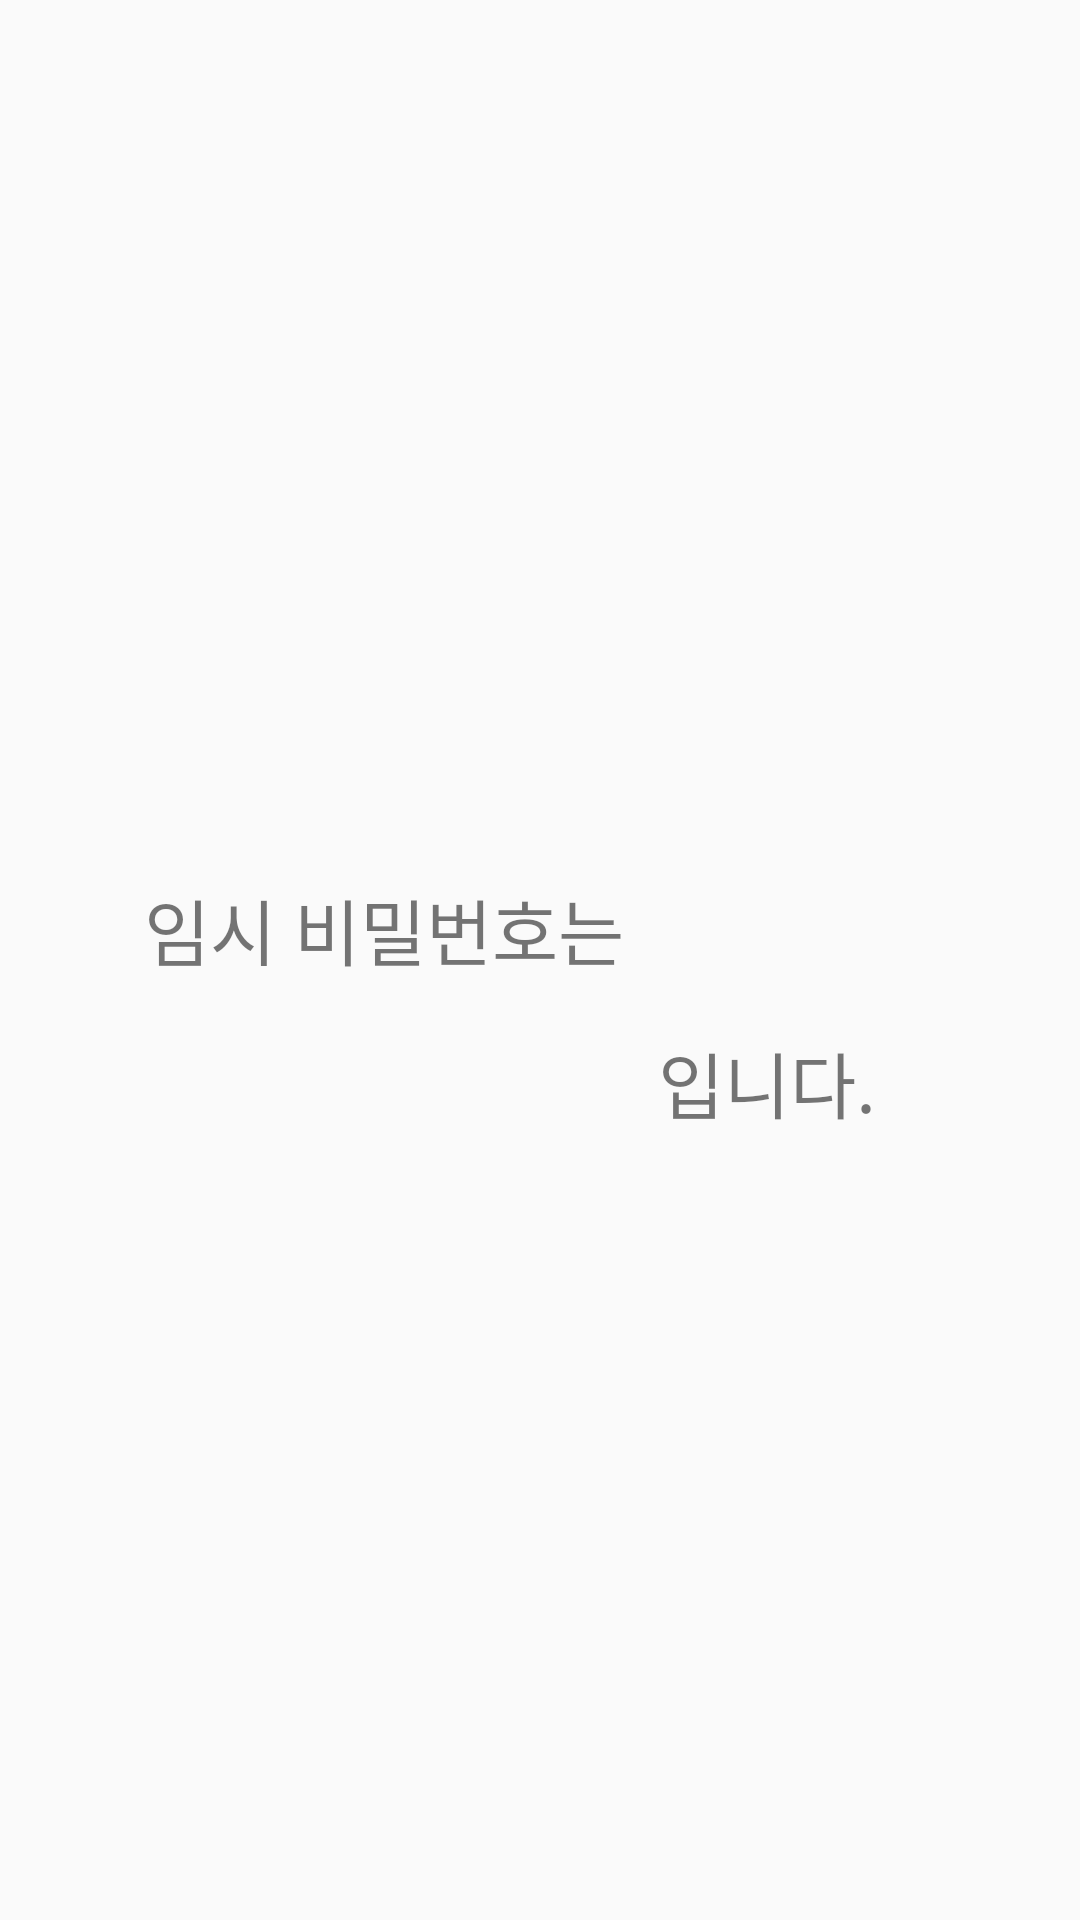

Android layout source for this screen:
<!-- AndroidManifest.xml: application theme Theme.Pinder -->
<!-- res/layout/findid.xml -->
<?xml version="1.0" encoding="utf-8"?>
<androidx.constraintlayout.widget.ConstraintLayout xmlns:android="http://schemas.android.com/apk/res/android"
    xmlns:app="http://schemas.android.com/apk/res-auto"
    xmlns:tools="http://schemas.android.com/tools"
    android:layout_width="match_parent"
    android:layout_height="match_parent">

    <TextView
        android:id="@+id/findid1"
        android:layout_width="wrap_content"
        android:layout_height="wrap_content"
        android:layout_marginTop="292dp"
        android:text="임시 비밀번호는"
        android:textSize="24sp"
        app:layout_constraintEnd_toEndOf="parent"
        app:layout_constraintHorizontal_bias="0.24"
        app:layout_constraintStart_toStartOf="parent"
        app:layout_constraintTop_toTopOf="parent" />

    <TextView
        android:id="@+id/findid2"
        android:layout_width="wrap_content"
        android:layout_height="wrap_content"
        android:layout_marginTop="16dp"
        android:text="입니다."
        android:textSize="24sp"
        app:layout_constraintEnd_toEndOf="parent"
        app:layout_constraintHorizontal_bias="0.763"
        app:layout_constraintStart_toStartOf="parent"
        app:layout_constraintTop_toBottomOf="@+id/findid1" />
</androidx.constraintlayout.widget.ConstraintLayout>
<!-- resources referenced by this layout -->
<resources>
  <style name="Theme.Pinder" parent="Theme.AppCompat.Light">
          
          <item name="colorPrimary">@color/purple_500</item>
          <item name="colorPrimaryVariant">@color/purple_700</item>
          <item name="colorOnPrimary">@color/white</item>
          
          <item name="colorSecondary">@color/teal_200</item>
          <item name="colorSecondaryVariant">@color/teal_700</item>
          <item name="colorOnSecondary">@color/black</item>
          
          <item name="android:statusBarColor" tools:targetApi="l">?attr/colorPrimaryVariant</item>
          
          <item name="windowActionBar">false</item>
          <item name="windowNoTitle">false</item>
      </style>
  <!-- not gathered from this repository: default colours our renderer supplied (Android Studio template values) -->
  <color name="purple_500">#FF6200EE</color>
  <color name="purple_700">#FF3700B3</color>
  <color name="teal_200">#FF03DAC5</color>
  <color name="teal_700">#FF018786</color>
  <color name="black">#FF000000</color>
  <color name="white">#FFFFFFFF</color>
</resources>
